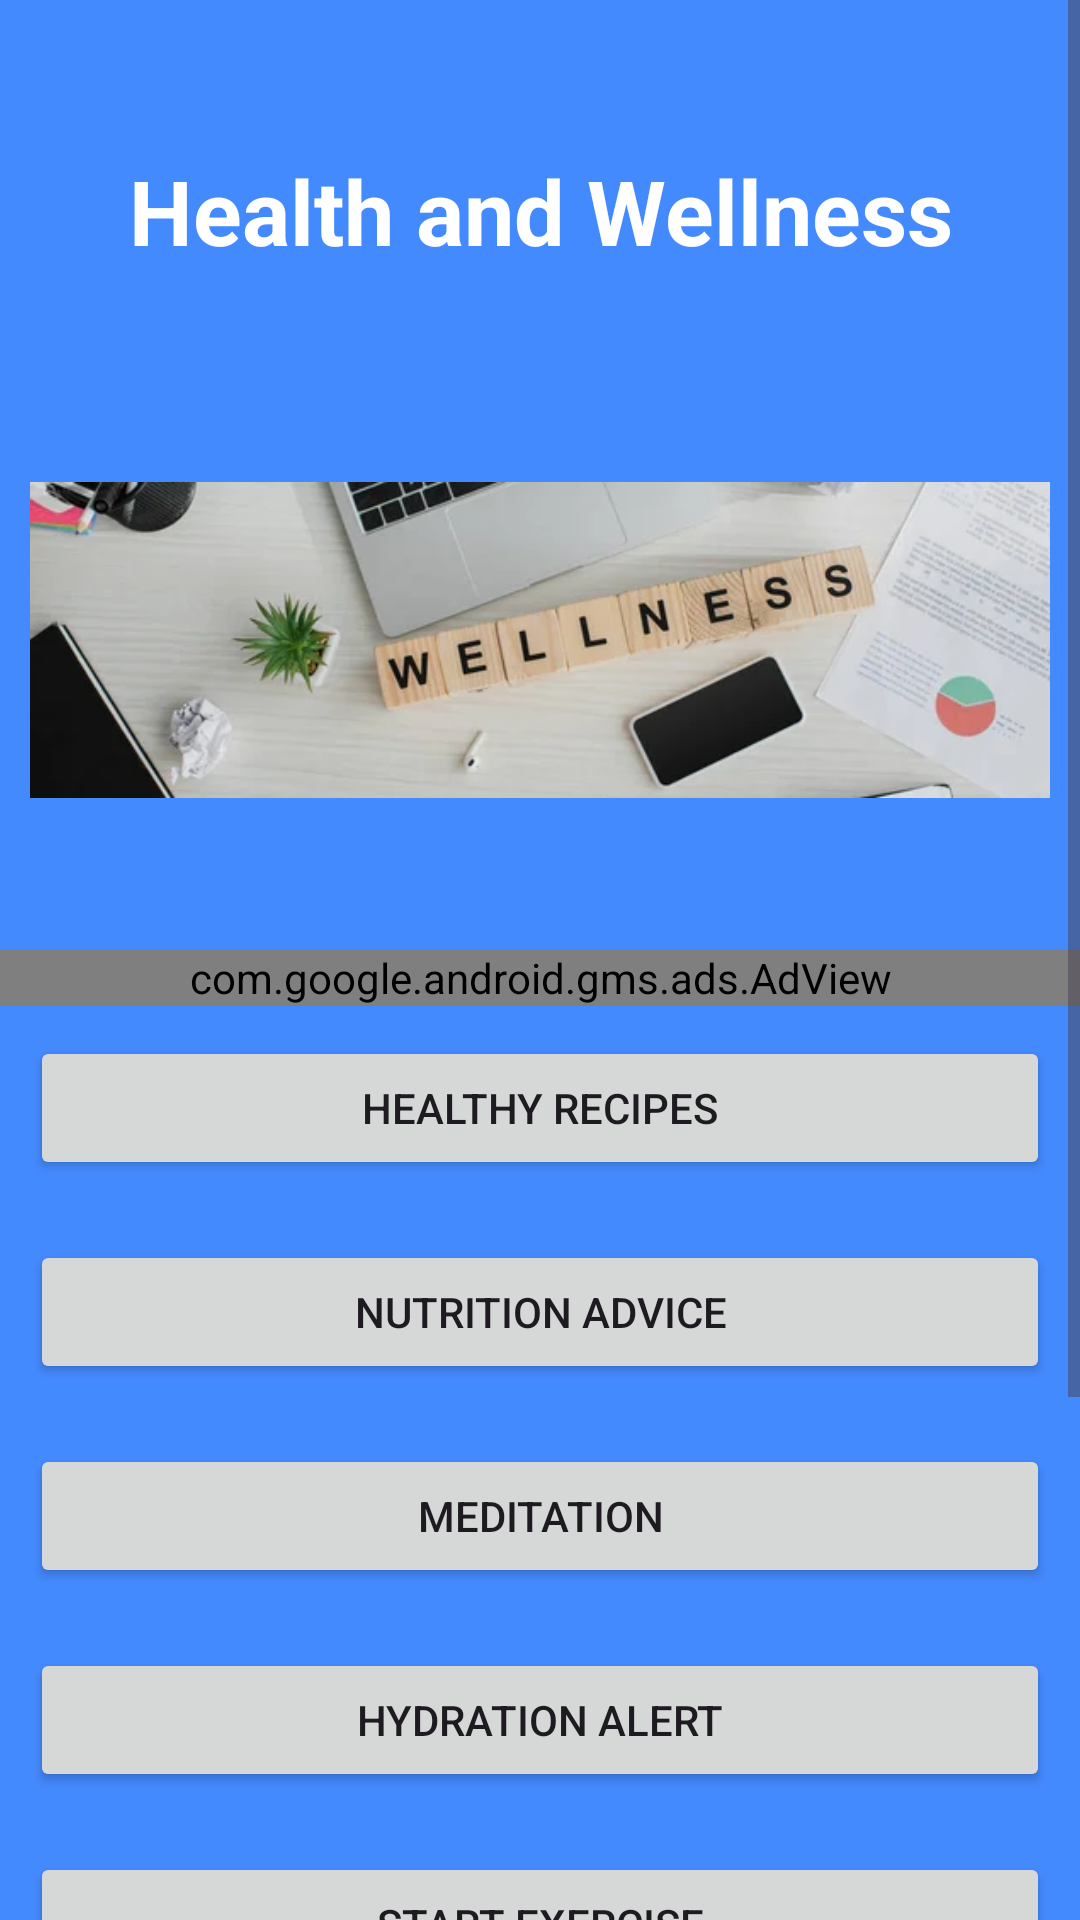

Android layout source for this screen:
<!-- AndroidManifest.xml: application theme Theme.WellnessApp -->
<!-- res/layout/activity_main.xml -->
<?xml version="1.0" encoding="utf-8"?>
<ScrollView
    xmlns:android="http://schemas.android.com/apk/res/android"
    xmlns:app="http://schemas.android.com/apk/res-auto"
    xmlns:tools="http://schemas.android.com/tools"
    android:layout_width="match_parent"
    android:layout_height="match_parent">
<LinearLayout
    android:id="@+id/main"
    android:layout_width="match_parent"
    android:layout_height="match_parent"
    android:background="#448AFF"
    android:orientation="vertical"
    tools:context=".MainActivity">


    <TextView
        android:layout_width="match_parent"
        android:layout_height="wrap_content"
        android:text="Health and Wellness"
        android:textSize="30sp"
        android:padding="20dp"
        android:textAlignment="center"
        android:textStyle="bold"
        android:layout_marginTop="30dp"
        android:textColor="#ffffff"
        />

    <ImageView
        android:layout_width="match_parent"
        android:layout_height="wrap_content"
        android:src="@drawable/image2"
        android:layout_margin="10dp"
        android:scaleType="fitCenter"/>

    <com.google.android.gms.ads.AdView
        android:id="@+id/adView"
        android:layout_width="match_parent"
        android:layout_height="wrap_content"
        app:adSize="BANNER"
        app:adUnitId="ca-app-pub-3940256099942544/6300978111"/>


     <Button
         android:layout_width="match_parent"
         android:layout_height="wrap_content"
         android:text="Healthy Recipes"
         android:layout_margin="10dp"
         android:id="@+id/healthy_recipes"/>

    <Button
        android:layout_width="match_parent"
        android:layout_height="wrap_content"
        android:text="Nutrition Advice"
        android:layout_margin="10dp"
        android:id="@+id/nutrition_advice"/>

    <Button
        android:layout_width="match_parent"
        android:layout_height="wrap_content"
        android:text="Meditation"
        android:layout_margin="10dp"
        android:id="@+id/meditation"/>

    <Button
        android:layout_width="match_parent"
        android:layout_height="wrap_content"
        android:text="Hydration Alert"
        android:layout_margin="10dp"
        android:id="@+id/hydration_alert"/>

    <Button
        android:layout_width="match_parent"
        android:layout_height="wrap_content"
        android:text="Start Exercise"
        android:layout_margin="10dp"
        android:id="@+id/start_exercise"/>

    <Button
        android:layout_width="match_parent"
        android:layout_height="wrap_content"
        android:text="Daily Motivation"
        android:layout_margin="10dp"
        android:id="@+id/daily_motivation"/>

    <Button
        android:layout_width="match_parent"
        android:layout_height="wrap_content"
        android:text="Weekly Goals"
        android:layout_margin="10dp"
        android:id="@+id/weekly_goals"/>

    <Button
        android:layout_width="match_parent"
        android:layout_height="wrap_content"
        android:text="Check Progress"
        android:layout_margin="10dp"
        android:id="@+id/wcheck_progress"/>


</LinearLayout>
</ScrollView>
<!-- resources referenced by this layout -->
<resources>
  <!-- drawable image2: webp bitmap (drawable, 14398 bytes) -->
  <style name="Theme.WellnessApp" parent="Base.Theme.WellnessApp" />
  <style name="Base.Theme.WellnessApp" parent="Theme.Material3.DayNight.NoActionBar">
          
          
      </style>
</resources>
